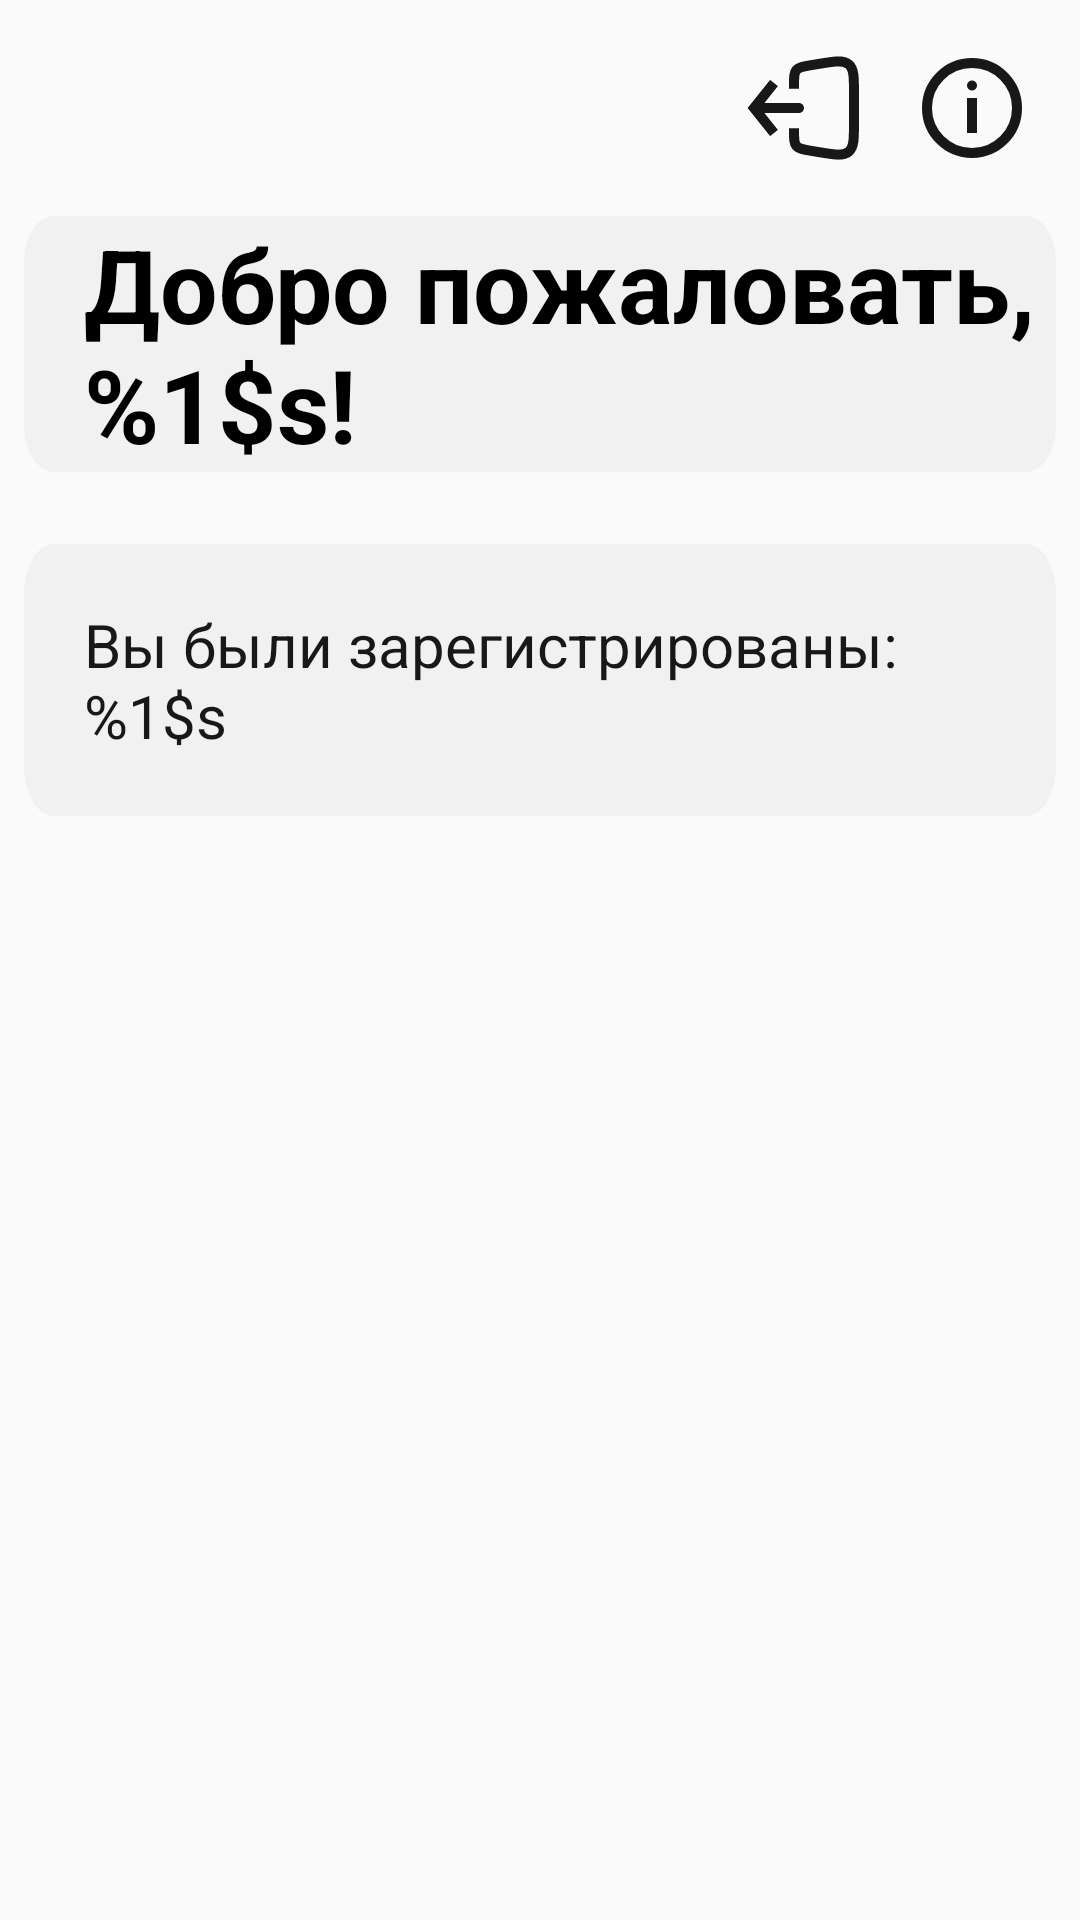

Layout XML and referenced resources for this Android screen:
<!-- AndroidManifest.xml: application theme Theme.MestKom -->
<!-- res/layout/fragment_profile.xml -->
<?xml version="1.0" encoding="utf-8"?>
<FrameLayout xmlns:android="http://schemas.android.com/apk/res/android"
    xmlns:app="http://schemas.android.com/apk/res-auto"
    xmlns:tools="http://schemas.android.com/tools"
    android:layout_width="match_parent"
    android:layout_height="match_parent"
    tools:context=".ui.home.ProfileFragment"
    android:background="@drawable/background">

    <androidx.constraintlayout.widget.ConstraintLayout
        android:layout_width="match_parent"
        android:layout_height="match_parent">

        <TextView
            android:id="@+id/greeting"
            android:layout_width="0dp"
            android:layout_height="wrap_content"
            android:layout_marginStart="8dp"
            android:layout_marginTop="16dp"
            android:layout_marginEnd="8dp"
            android:background="@drawable/textedit_field_google_style"
            android:paddingLeft="20dp"
            android:text="@string/welcome"
            android:textAppearance="@style/some_id"
            android:textSize="34sp"
            android:textStyle="bold"
            app:layout_constraintEnd_toEndOf="parent"
            app:layout_constraintStart_toStartOf="parent"
            app:layout_constraintTop_toBottomOf="@+id/logoutButton" />

        <Button
            style="@style/button"
            android:id="@+id/logoutButton"
            android:layout_width="40dp"
            android:layout_height="40dp"
            android:layout_marginTop="16dp"
            android:layout_marginEnd="16dp"
            android:background="@drawable/logout_button"
            app:layout_constraintEnd_toStartOf="@+id/infoButton"
            app:layout_constraintTop_toTopOf="parent" />

        <androidx.appcompat.widget.AppCompatButton
            android:id="@+id/infoButton"
            android:background="@drawable/info_button"
            android:layout_width="40dp"
            android:layout_height="40dp"
            android:layout_marginTop="16dp"
            android:layout_marginEnd="16dp"
            app:layout_constraintEnd_toEndOf="parent"
            app:layout_constraintTop_toTopOf="parent" />

        <TextView
            android:id="@+id/registerDate"
            android:layout_width="0dp"
            android:layout_height="wrap_content"
            android:layout_marginTop="24dp"
            android:layout_marginEnd="8dp"
            android:background="@drawable/textedit_field_google_style"
            android:padding="20dp"
            android:text="@string/date"
            android:textColor="@color/textColor"
            android:textSize="20sp"
            app:layout_constraintEnd_toEndOf="parent"
            app:layout_constraintStart_toStartOf="@+id/greeting"
            app:layout_constraintTop_toBottomOf="@+id/greeting" />

    </androidx.constraintlayout.widget.ConstraintLayout>
</FrameLayout>
<!-- resources referenced by this layout -->
<resources>
  <color name="textColor">@color/darkGray</color>
  <!-- drawable info_button (drawable) -->
  <vector xmlns:android="http://schemas.android.com/apk/res/android"
      android:width="24dp"
      android:height="24dp"
      android:viewportWidth="24"
      android:viewportHeight="24">
      <path
          android:strokeColor="@color/buttonColor"
          android:strokeWidth="2"
          android:pathData="M12 3A9 9 0 1 0 12 21 9 9 0 1 0 12 3z"/>
      <path
          android:fillColor="@color/buttonColor"
          android:strokeColor="@color/buttonColor"
          android:strokeWidth="1"
          android:pathData="M12.5 7.5C12.5 7.78 12.28 8 12 8s-0.5-0.22-0.5-0.5S11.72 7 12 7s0.5 0.22 0.5 0.5Z"/>
      <path
          android:strokeColor="@color/buttonColor"
          android:strokeWidth="2"
          android:pathData="M12 17v-7"/>
  </vector>
  <!-- drawable logout_button (drawable) -->
  <vector xmlns:android="http://schemas.android.com/apk/res/android"
      android:width="24dp"
      android:height="24dp"
      android:viewportWidth="24"
      android:viewportHeight="24">
      <path
          android:fillColor="@color/buttonColor"
          android:pathData="M2 12l-0.78-0.62L0.72 12l0.5 0.62L2 12Zm9 1c0.55 0 1-0.45 1-1s-0.45-1-1-1v2ZM5.22 6.38l-4 5 1.56 1.24 4-5-1.56-1.24Zm-4 6.24l4 5 1.56-1.24-4-5-1.56 1.24ZM2 13h9v-2H2v2Z"/>
      <path
          android:strokeColor="@color/buttonColor"
          android:strokeWidth="2"
          android:pathData="M10 8.13V7.4c0-1.62 0-2.43 0.47-2.99 0.48-0.56 1.28-0.7 2.87-0.96l1.67-0.28c3.25-0.54 4.87-0.8 5.93 0.1C22 4.15 22 5.78 22 9.07v5.84c0 3.29 0 4.93-1.06 5.83-1.06 0.9-2.68 0.63-5.93 0.09l-1.67-0.28c-1.6-0.27-2.4-0.4-2.87-0.96C10 19.04 10 18.23 10 16.6v-0.54"/>
  </vector>
  <!-- drawable textedit_field_google_style (drawable) -->
  <vector
      xmlns:android="http://schemas.android.com/apk/res/android"
      android:width="345dp"
      android:height="54dp"
      android:viewportWidth="345"
      android:viewportHeight="54">
      <group>
          <clip-path android:pathData="M10 0H335C340.523 0 345 4.47715 345 10V44C345 49.5228 340.523 54 335 54H10C4.47715 54 0 49.5228 0 44V10C0 4.47715 4.47715 0 10 0Z" />
          <path
              android:pathData="M0 0V54H345V0"
              android:fillColor="@color/bottomNavColor" />
      </group>
  </vector>
  <string name="date">Вы были зарегистрированы: %1$s</string>
  <string name="welcome">Добро пожаловать, %1$s!</string>
  <style name="button" parent="Theme.AppCompat.DayNight">
          <item name="android:background">@color/black</item>
      </style>
  <style name="some_id">
          <item name="android:textSize">48sp</item>
          <item name="android:textColor">@color/black</item>
      </style>
  <style name="Theme.MestKom" parent="Theme.AppCompat.DayNight.NoActionBar">
          
          <item name="colorPrimary">@color/black</item>
          <item name="colorPrimaryVariant">@color/darkGray</item>
          <item name="colorOnPrimary">@color/white</item>
          
          <item name="android:statusBarColor">?attr/colorPrimaryVariant</item>
          
      </style>
  <color name="darkGray">#181818</color>
  <color name="buttonColor">@color/darkGray</color>
  <color name="bottomNavColor">@color/lightWhite</color>
  <color name="black">#FF000000</color>
  <color name="white">#FFFFFFFF</color>
  <color name="lightWhite">#F1F1F1</color>
</resources>
